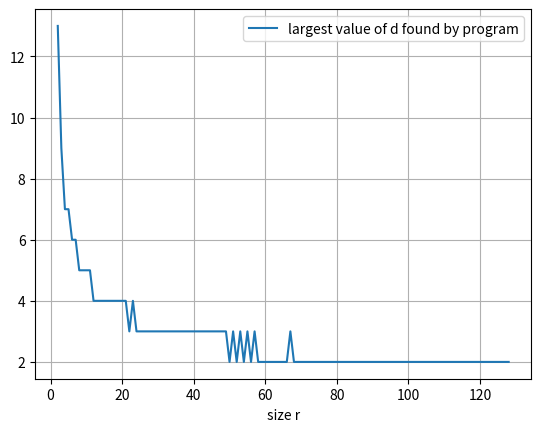

Recreate this plot in Python.
import numpy as np
import time
import matplotlib.pyplot as plt
n=15
m=128

def genHamSpace(n):
    hamSpace = np.zeros((n,2**n))
    Z=np.arange(2**n)
    for i in range(n):
        hamSpace[i]=Z%2**(i+1)>=2**i
    return hamSpace
def genC(hamSpace,r):
    n=np.shape(hamSpace)[0]
    cols = np.random.choice(np.arange(2**n),size=(r),replace=False)
    return hamSpace[:,cols]
def minDist(C):
    shape = np.shape(C)
    r=shape[1]
    minim=shape[0]
    for i in range(int(np.ceil(r/2))):
        rolled = np.roll(C,i+1,axis=1)
        newM=np.logical_xor(C,rolled)
        res = np.sum(newM,axis=0)
        newmin=np.amin(res)
        if newmin<minim:
            minim=newmin
        if minim==1:
            return minim
    return minim
hamSpace = genHamSpace(n)

xaxis=np.arange(2,m+1)
yaxis=np.zeros((m-1))
for i in range(m-1):
    maxd=0
    for j in range(100):
        C=genC(hamSpace,xaxis[i])
        minD=minDist(C)
        if minD>maxd:
            maxd=minD
    yaxis[i]=maxd
plt.plot(xaxis,yaxis,label='largest value of d found by program')
plt.xlabel('size r')
plt.grid()
plt.legend()
plt.show()

